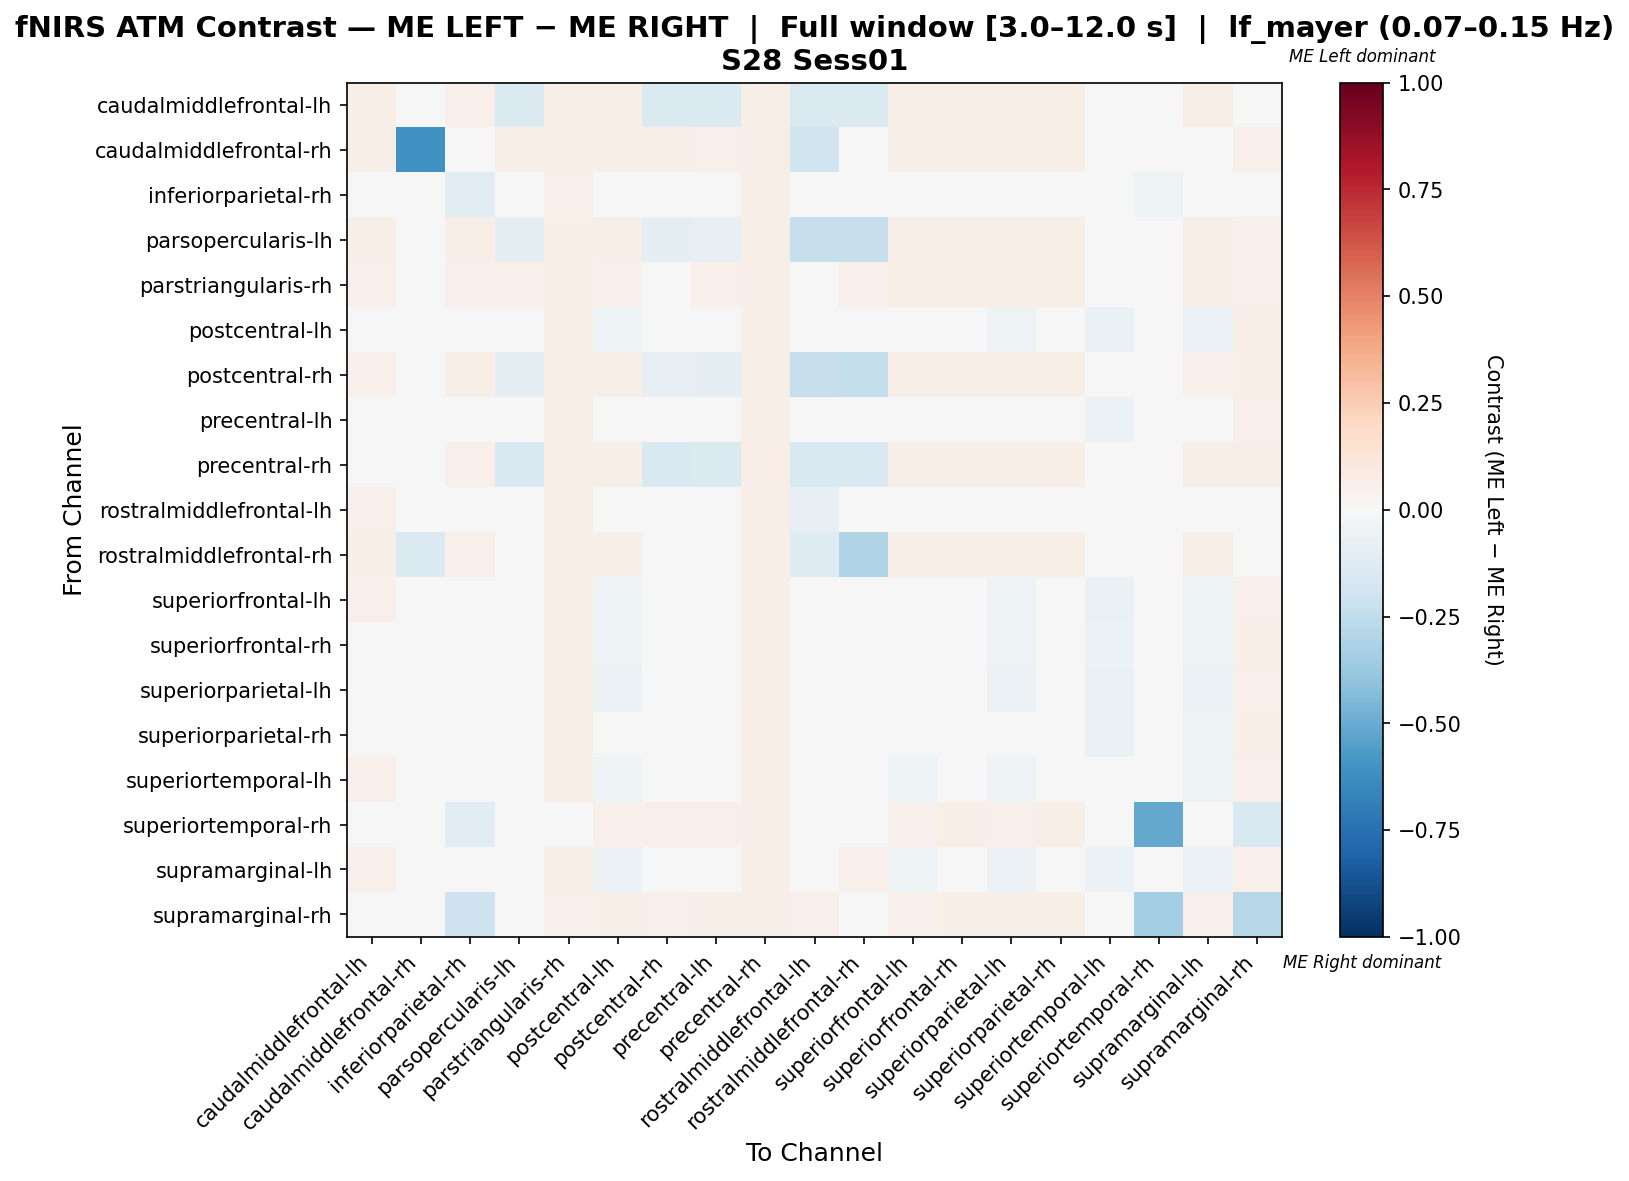

The data file committed next to this chart (first rows):
, caudalmiddlefrontal-lh, caudalmiddlefrontal-rh, inferiorparietal-rh, parsopercularis-lh, parstriangularis-rh, postcentral-lh, postcentral-rh, precentral-lh, precentral-rh, rostralmiddlefrontal-lh, rostralmiddlefrontal-rh, superiorfrontal-lh, superiorfrontal-rh, superiorparietal-lh, superiorparietal-rh, superiortemporal-lh, superiortemporal-rh, supramarginal-lh, supramarginal-rh
caudalmiddlefrontal-lh, 0.05643, 0.03612, 0.05192, -0.1481, 0.05643, 0.05643, -0.1481, -0.1436, 0.05643, -0.1436, -0.1413, 0.05869, 0.05643, 0.05869, 0.05643, 0.04289, 0.0316, 0.05643, 0.04966
caudalmiddlefrontal-rh, 0.05556, -0.608, 0.04938, 0.05556, 0.05864, 0.05556, 0.05864, 0.05247, 0.05864, -0.2006, -0.02469, 0.05864, 0.05556, 0.05556, 0.05864, 0.03395, 0.02469, 0.04938, 0.05247
inferiorparietal-rh, 0.04854, 0.03107, -0.1033, 0.04085, 0.05437, -0.01098, 0.04279, -0.01867, 0.06019, -0.0168, 0.03891, -0.01292, -0.009037, -0.01098, -0.009037, -0.02457, -0.05153, -0.01486, -0.03406
parsopercularis-lh, 0.05485, 0.03586, 0.05485, -0.09011, 0.05696, 0.05907, -0.09222, -0.0859, 0.05696, -0.233, -0.233, 0.05696, 0.05696, 0.05907, 0.05907, 0.0443, 0.03165, 0.05485, 0.05274
parstriangularis-rh, 0.05163, 0.03633, 0.05354, 0.05163, 0.0631, 0.05354, 0.04971, 0.05354, 0.06501, 0.0478, 0.05163, 0.05927, 0.06119, 0.05545, 0.05927, 0.04398, 0.03442, 0.05545, 0.05354
postcentral-lh, 0.04906, 0.03019, 0.0003538, 0.04092, 0.0566, -0.05401, 0.04469, -0.04151, 0.06038, -0.03467, 0.04092, -0.04776, -0.03962, -0.05212, -0.02712, -0.06285, 0.03774, -0.0559, 0.05472
postcentral-rh, 0.05108, 0.0334, 0.05501, -0.09374, 0.05501, 0.0609, -0.08588, -0.08785, 0.05894, -0.2327, -0.2366, 0.05894, 0.05894, 0.0609, 0.0609, 0.03733, 0.03733, 0.05305, 0.05501
precentral-lh, 0.0495, 0.0297, -0.006623, 0.04063, 0.05743, -0.04602, 0.04261, -0.04602, 0.05941, -0.03421, 0.03571, -0.04602, -0.04404, -0.04404, -0.03715, -0.0579, 0.03762, -0.04404, 0.05347
precentral-rh, 0.0483, 0.03399, 0.05367, -0.1517, 0.06261, 0.05546, -0.1499, -0.1463, 0.06619, -0.1499, -0.1517, 0.05903, 0.06082, 0.05725, 0.06261, 0.04114, 0.03757, 0.05546, 0.05546
rostralmiddlefrontal-lh, 0.0543, 0.01825, -0.008366, 0.04306, 0.05656, -0.04411, 0.04532, -0.0374, 0.05656, -0.08212, 0.03416, -0.04185, -0.03069, -0.03514, -0.02398, -0.04871, 0.0362, -0.04185, 0.04977
rostralmiddlefrontal-rh, 0.05621, -0.142, 0.05152, -0.03939, 0.05855, 0.05621, -0.03939, -0.03704, 0.05855, -0.128, -0.3027, 0.06089, 0.05855, 0.05855, 0.05621, 0.03981, 0.0281, 0.05621, 0.04918
superiorfrontal-lh, 0.05085, 0.03202, -0.001636, 0.04271, 0.05838, -0.05412, 0.0446, -0.0435, 0.06026, -0.03477, 0.0446, -0.04599, -0.03974, -0.05224, -0.02912, -0.06482, 0.0339, -0.05412, 0.05273
superiorfrontal-rh, 0.04906, 0.03019, -0.006927, 0.04032, 0.05849, -0.05299, 0.04221, -0.04614, 0.06226, -0.02936, 0.04032, -0.04425, -0.04048, -0.0511, -0.0374, -0.05934, 0.03962, -0.0511, 0.0566
superiorparietal-lh, 0.04962, 0.03053, -0.005059, 0.04771, 0.05916, -0.05684, 0.04962, -0.04342, 0.06107, -0.0271, 0.04771, -0.04822, -0.04631, -0.05493, -0.0348, -0.06349, 0.03626, -0.05493, 0.05344
superiorparietal-rh, 0.04745, 0.03339, -0.01093, 0.03999, 0.05975, -0.04648, 0.04526, -0.05, 0.06503, -0.03288, 0.03999, -0.04648, -0.04472, -0.04648, -0.03199, -0.06406, 0.03866, -0.05175, 0.05624
superiortemporal-lh, 0.05108, 0.02688, -0.004678, 0.04189, 0.05645, -0.05394, 0.03921, -0.04744, 0.05914, -0.03065, 0.04458, -0.05013, -0.04476, -0.05394, -0.03177, -0.04744, 0.0457, -0.05394, 0.05376
superiortemporal-rh, 0.04278, 0.02406, -0.1017, 0.04278, 0.04813, 0.05348, 0.05348, 0.0508, 0.05615, 0.04813, 0.03743, 0.0508, 0.05615, 0.0508, 0.05615, 0.04545, -0.5088, 0.04813, -0.1542
supramarginal-lh, 0.05, 0.02917, -0.003898, 0.04792, 0.06042, -0.05988, 0.04792, -0.04052, 0.06042, -0.0297, 0.05, -0.05134, -0.04281, -0.0578, -0.03199, -0.06176, 0.0375, -0.05571, 0.05208
supramarginal-rh, 0.04682, 0.02996, -0.2047, 0.04682, 0.05431, 0.05993, 0.05243, 0.05618, 0.05993, 0.05056, 0.04307, 0.05431, 0.05993, 0.05805, 0.0618, 0.0412, -0.3407, 0.05243, -0.2823
